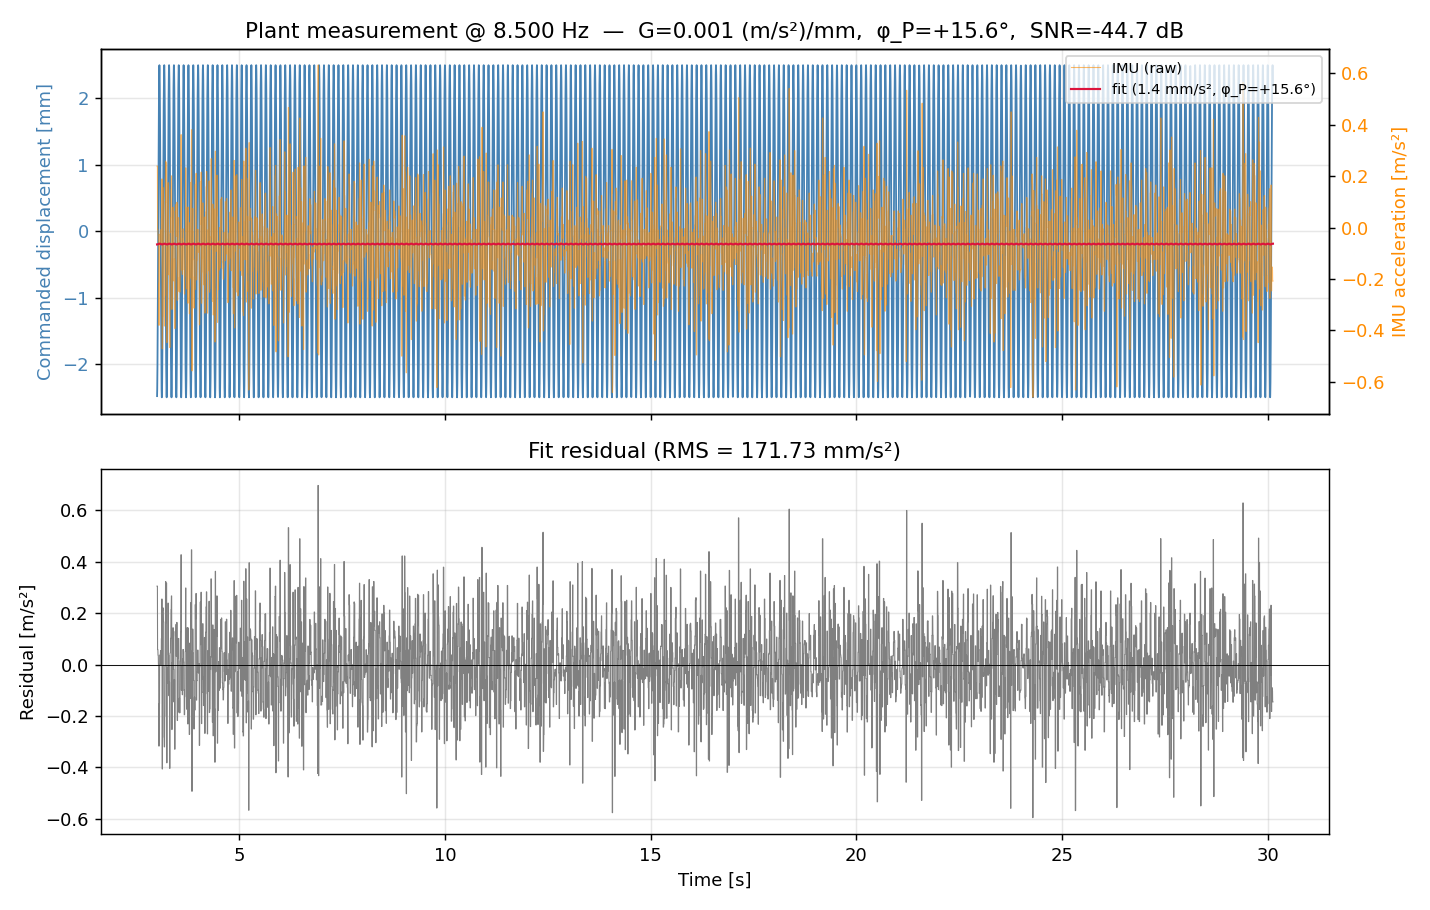

The data file committed next to this chart (first rows):
t_sec, imu_m_s2, x_cmd_mm, fit_m_s2
3.002, 0.2393, -2.482, -0.06559
3.003, 0.2393, -2.463, -0.0656
3.004, 0.2393, -2.439, -0.0656
3.005, 0.2393, -2.409, -0.0656
3.006, 0.2393, -2.373, -0.0656
3.007, 0.2393, -2.332, -0.0656
3.008, 0.2393, -2.267, -0.06558
3.009, 0.2393, -2.191, -0.06557
3.011, 0.2393, -2.106, -0.06554
3.012, -0.007178, -2.012, -0.06551
3.013, -0.007178, -1.908, -0.06547
3.014, -0.007178, -1.794, -0.06543
3.016, -0.007178, -1.676, -0.06538
3.017, -0.007178, -1.549, -0.06533
3.018, -0.007178, -1.414, -0.06527
3.019, -0.007178, -1.273, -0.06521
3.021, -0.007178, -1.127, -0.06514
3.022, -0.007178, -0.9756, -0.06507
3.023, -0.02871, -0.8204, -0.06499
3.024, -0.02871, -0.6610, -0.06491
3.026, -0.02871, -0.4987, -0.06483
3.027, -0.02871, -0.3342, -0.06474
3.028, -0.02871, -0.1682, -0.06466
3.029, -0.02871, -0.0014, -0.06456
3.031, -0.02871, 0.1662, -0.06447
3.032, -0.02871, 0.3318, -0.06438
3.033, -0.06461, 0.4961, -0.06428
3.034, -0.06461, 0.6585, -0.06419
3.036, -0.06461, 0.8179, -0.06409
3.037, -0.06461, 0.9736, -0.064
3.038, -0.06461, 1.125, -0.06391
3.039, -0.06461, 1.272, -0.06381
3.041, -0.06461, 1.412, -0.06372
3.042, -0.06461, 1.547, -0.06363
3.043, -0.3805, 1.674, -0.06355
3.044, -0.3805, 1.794, -0.06346
3.046, -0.3805, 1.907, -0.06338
3.047, -0.3805, 2.01, -0.06331
3.048, -0.3805, 2.105, -0.06323
3.049, -0.3805, 2.19, -0.06317
3.051, -0.3805, 2.268, -0.0631
3.054, -0.2154, 2.433, -0.06294
3.055, -0.2154, 2.46, -0.0629
3.056, -0.2154, 2.479, -0.06287
3.057, -0.2154, 2.492, -0.06285
3.058, -0.2154, 2.499, -0.06283
3.059, -0.2154, 2.5, -0.0628
3.06, -0.2154, 2.494, -0.06279
3.061, -0.2154, 2.483, -0.06278
3.062, -0.2154, 2.465, -0.06277
3.063, -0.02632, 2.433, -0.06276
3.064, -0.02632, 2.39, -0.06276
3.066, -0.02632, 2.336, -0.06277
3.067, -0.02632, 2.271, -0.06278
3.068, -0.02632, 2.196, -0.0628
3.069, -0.02632, 2.111, -0.06282
3.071, -0.02632, 2.018, -0.06285
3.072, -0.02632, 1.915, -0.06289
3.073, -0.02632, 1.803, -0.06293
3.074, -0.02632, 1.683, -0.06298
... 21,642 more rows
